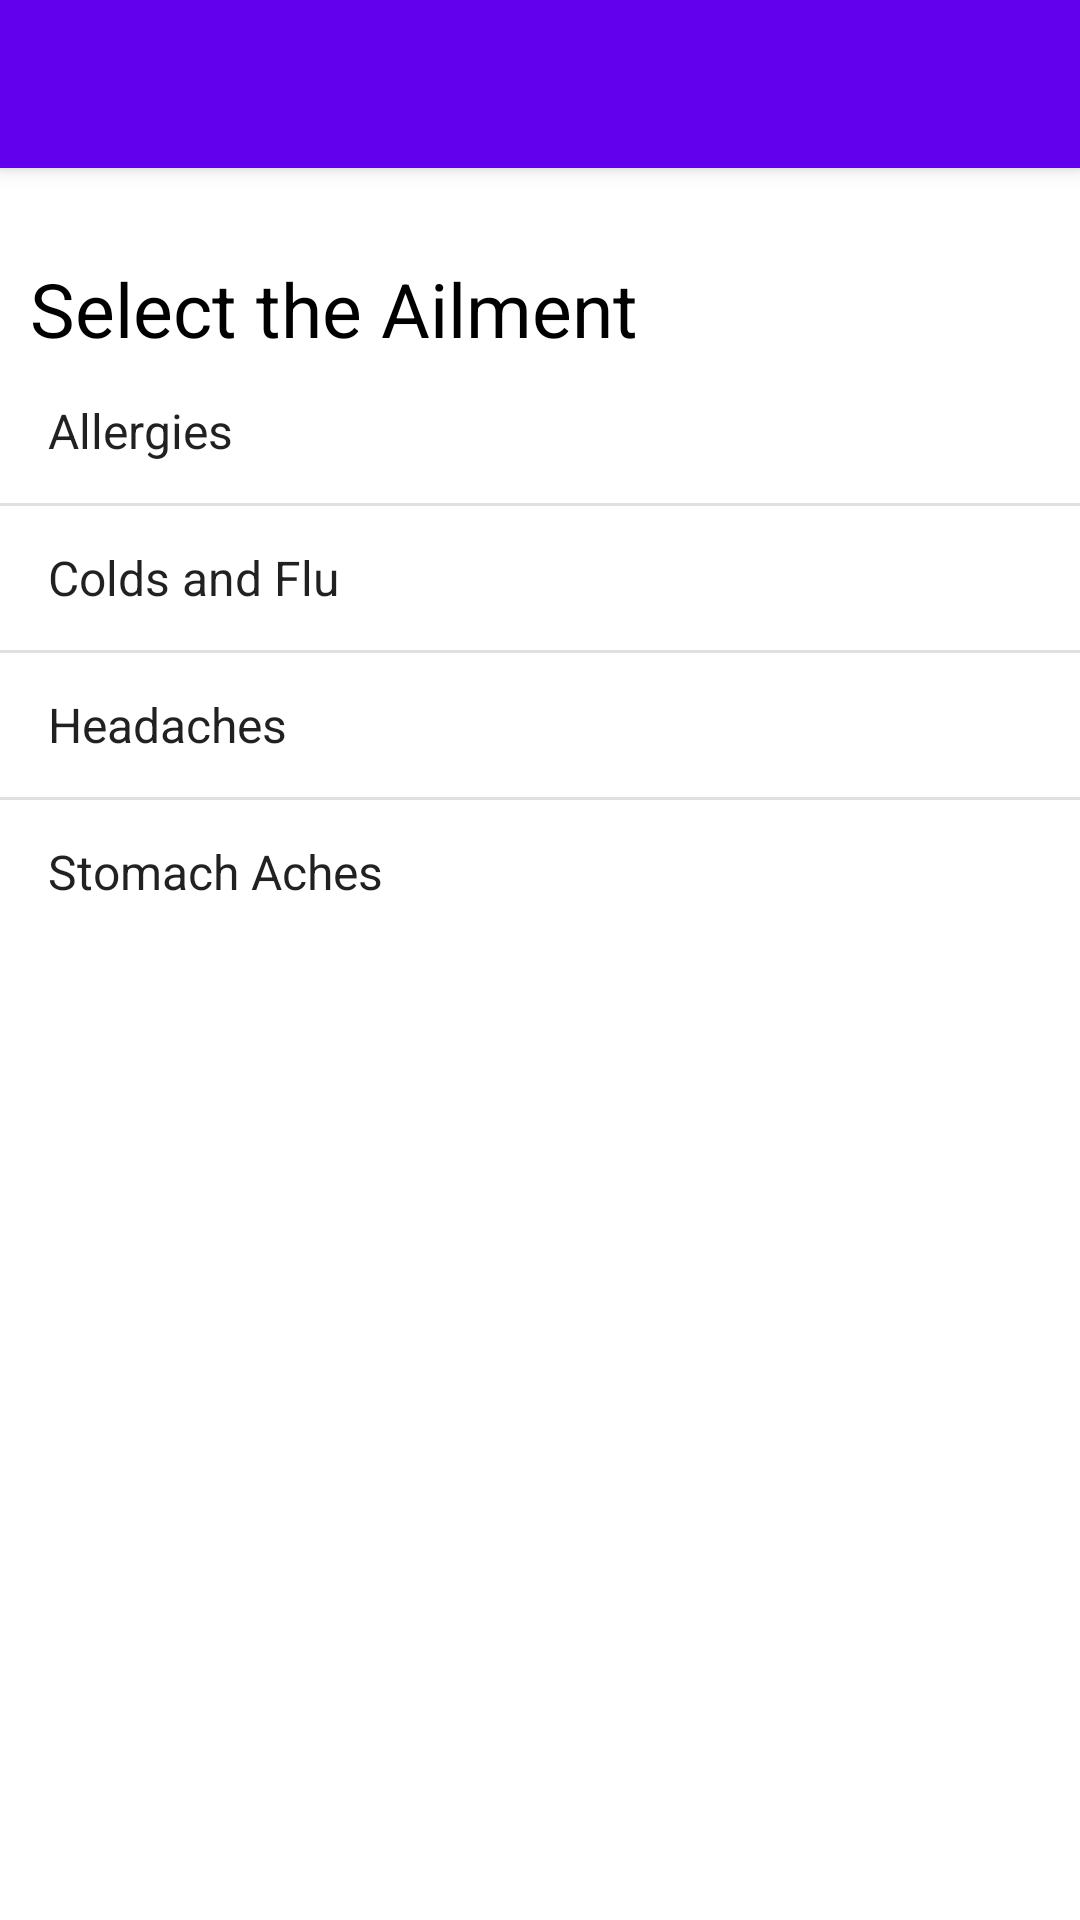

The Android layout XML behind this screen, and the referenced resources:
<!-- AndroidManifest.xml: application theme Theme.ShopMedicine -->
<!-- res/layout/activity_main.xml -->
<?xml version="1.0" encoding="utf-8"?>
<LinearLayout
    xmlns:android="http://schemas.android.com/apk/res/android"
    xmlns:app="http://schemas.android.com/apk/res-auto"
    xmlns:tools="http://schemas.android.com/tools"
    android:layout_width="match_parent"
    android:layout_height="match_parent"
    android:orientation="vertical"
    tools:context=".MainActivity">

    <include
        android:id="@+id/top_toolbar"
        layout="@layout/top_toolbar"/>

    <TextView
        android:layout_marginLeft="10dp"
        android:layout_marginTop="30dp"
        android:layout_width="match_parent"
        android:layout_height="wrap_content"
        android:textSize="25dp"
        android:textColor="@color/black"
        android:text="Select the Ailment" />

    <ListView
        android:id="@+id/list_options"
        android:layout_width="match_parent"
        android:layout_height="wrap_content"
        android:entries="@array/ailments"/>

</LinearLayout>
<!-- res/layout/top_toolbar.xml (included above) -->
<?xml version="1.0" encoding="utf-8"?>
<androidx.appcompat.widget.Toolbar xmlns:android="http://schemas.android.com/apk/res/android"
    android:layout_width="match_parent"
    android:layout_height="wrap_content"
    android:background="@color/design_default_color_primary"
    android:elevation="4dp"
    android:theme="@style/ThemeOverlay.AppCompat.Dark.ActionBar"
    >

</androidx.appcompat.widget.Toolbar>
<!-- resources referenced by this layout -->
<resources>
  <string-array name="ailments">
          <item>Allergies</item>
          <item>Colds and Flu</item>
          <item>Headaches</item>
          <item>Stomach Aches</item>
      </string-array>
  <style name="Theme.ShopMedicine" parent="Theme.MaterialComponents.DayNight.NoActionBar">
          
          <item name="colorPrimary">@color/purple_500</item>
          <item name="colorPrimaryVariant">@color/purple_700</item>
          <item name="colorOnPrimary">@color/white</item>
          
          <item name="colorSecondary">@color/teal_200</item>
          <item name="colorSecondaryVariant">@color/teal_700</item>
          <item name="colorOnSecondary">@color/black</item>
          
          <item name="android:statusBarColor" tools:targetApi="l">?attr/colorPrimaryVariant</item>
          
      </style>
  <!-- not gathered from this repository: default colours our renderer supplied (Android Studio template values) -->
  <color name="purple_500">#FF6200EE</color>
  <color name="purple_700">#FF3700B3</color>
  <color name="teal_200">#FF03DAC5</color>
  <color name="teal_700">#FF018786</color>
  <color name="black">#FF000000</color>
  <color name="white">#FFFFFFFF</color>
</resources>
